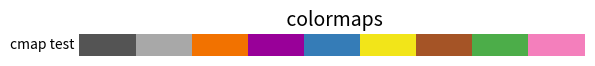

This chart was generated by the following Python code:
# Purpose: Defines common util functions and classes for several scripts.

import re
import pandas as pd
from matplotlib import colors
from datetime import datetime

# First in tuple MUST be 3-character abbreviation!
CLASS_ABBREVIATIONS = {
    "other":        ("oth","o"),        # 0, other objects that are not insects
    "insect":       ("ins","i"),        # 1, generic/unspecified insect
    "bee":          ("bee","b"),        # 2
    "butterfly":    ("but","u","f"),    # 3
    "dragonfly":    ("dra","d"),        # 4
    "wasp":         ("was","w"),        # 5
    "bumblebee":    ("bum","bb"),       # 6
}

CLASSES = list(CLASS_ABBREVIATIONS.keys())

# scene_id: [full scene name, short scene id]
""" scene_id: [full scene name, short scene id] """
SCENE_ID_ALIASES = {
    # HSNR
    "hn-bee-1":         ["hauptsächlichBienen1", "h1"],
    "hn-bee-2":         ["hauptsächlichBienen2", "h2"],
    "hn-dra-1":         ["libellen1", "h3"],
    "hn-dra-2":         ["libellen2", "h4"],
    "hn-dra-3":         ["libellen3", "h5"],
    "hn-but-1":         ["vieleSchmetterlinge1", "h6"],
    "hn-but-2":         ["vieleSchmetterlinge2", "h7"],
    "hn-was-1":         ["wespen1", "h8"],
    "hn-was-2":         ["wespen2", "h9"],
    "hn-was-3":         ["wespen3", "h10"],
    # Muenster
    "mu-1":             ["1_l-l-l", "m1"],
    "mu-2":             ["2_l-h-l", "m2"],
    "mu-3":             ["3_m-h-h", "m3"],
    "mu-4":             ["4_m-m-h", "m4"],
    "mu-5":             ["5_h-l-h", "m5"],
    "mu-6":             ["6_h-h-h_filtered", "m6"],
    # MB
    "mb-bum2-2":        ["mb-bum2-2", "mb33"],

}
""" short_id: [scene_name, id] """
SCENE_SHORT_ID_ALIASES = {v[1]: [v[0], k] for k, v in SCENE_ID_ALIASES.items()}
""" scene_name: [short_id, id] """
SCENE_NAME_ALIASES = {v[0]: [v[1], k] for k, v in SCENE_ID_ALIASES.items()}

SCENE_IDS = list(SCENE_ID_ALIASES.keys())
SCENE_NAMES = [s[0] for s in SCENE_ID_ALIASES.values()]

# zb "1_l-l-l_trajectories_2024-05-29_15-27-12"
DIR_NAME_PATTERN = re.compile(r"^(.+)_trajectories.*")

CLASS_COLORS = [
    (0.33, 0.33, 0.33, 1.0),        # other, dark grey
    (0.66, 0.66, 0.66, 1.0),        # insect, light grey
    (0.95, 0.45, 0.0, 1.0),         # bee, orange
    (0.6, 0/255, 0.6, 1.0),         # butterfly, purple
    (0.21, 0.49, 0.72, 1.0),        # dragonfly, blue
    (0.95, 0.9, 0.1, 1.0),          # wasp, yellow
    (0.65, 0.33, 0.15, 1.0),        # bumblebee, brown
    (0.30, 0.68, 0.29, 1.0),        # nothing yet, green
    (0.96, 0.50, 0.74, 1.0),        # nothing yet, pink
]

CLASS_CMAP = colors.ListedColormap(CLASS_COLORS)


def get_date_time_str():
    return datetime.now().strftime("%Y-%m-%d_%H-%M-%S")

def full_class_to_short_class(cla:str, default=None):
    """ return short name (first 3 characters) """
    return CLASS_ABBREVIATIONS.get(cla.lower(), default[:3])[0]

def parse_full_class_name(cla:str, default=None):
    for c,abbr in CLASS_ABBREVIATIONS.items():
        if cla == c or cla in abbr:
            return c
    return default

def scene_name_to_id(scene_name:str):
    for id,aliases in SCENE_ID_ALIASES.items():
        if scene_name == id or scene_name in aliases:
            return id
    raise RuntimeError(f"Scene name {scene_name} not in SCENE_ID_ALIASES!")

def scene_short_id_by_id(scene_id:str):
    return scene_aliases_by_id(scene_id)[1]

def scene_aliases_by_id(scene_id:str):
    """ returns: [scene_name, scene_short_id] """
    return SCENE_ID_ALIASES[scene_id]

def scene_aliases_by_short_id(scene_short_id:str):
    """ returns: [scene_name, scene_id ]"""
    return SCENE_SHORT_ID_ALIASES[scene_short_id]
    
def dir_to_scene_name(trajectory_dir_name:str):
    matches = re.findall(DIR_NAME_PATTERN, trajectory_dir_name)
    if len(matches) == 0:
        raise RuntimeError(trajectory_dir_name, " doesnt match pattern!")
    scene_name = matches[0]
    return scene_name

# make key (scene_id, instance_id, frag_index).
# example: "dragonfly/dragonfly_h3_6_5.csv" becomes ("hn-dra-1", 6, 5).
def frag_filename_to_id(filename) -> tuple:
    # get filename
    if "/" in filename or "\\" in filename:
        filename = str(filename).split("/")[-1].split("\\")[-1]
    fn_parts = filename.replace(".csv","").split("_")[-3:]
    frag_id = [None, 0, 0]
    scene_id = fn_parts[0]
    if "-" not in scene_id:
        # is short_id; Convert to normal id: "h3" -> "hn-dra-1"
        scene_id = scene_aliases_by_short_id(scene_id)[1]
    frag_id[0] = scene_id
    frag_id[1] = int(fn_parts[1])
    frag_id[2] = int(fn_parts[2])
    frag_id = tuple(frag_id)
    return frag_id


def id_tuple_to_str(id:tuple) -> str:
    return f"{id[0]}_{id[1]}_{id[2]}"

def get_rgba_of_class_index(class_index, alpha=1.0):
    if isinstance(class_index, pd.Series):
        # convert whole series (pd.Series)
        return class_index.apply(lambda v: get_rgba_of_class_index(v, alpha))
    # cnvert single int
    clr = CLASS_COLORS[int(class_index)]
    return tuple([*clr[:3]]+[alpha])
    

def show_colors():
    import matplotlib as mpl
    import matplotlib.pyplot as plt
    import numpy as np

    gradient = np.linspace(0, 1, 256)
    gradient = np.vstack((gradient, gradient))

    cmap = CLASS_CMAP

    # Create figure and adjust figure height to number of colormaps
    nrows = 1
    figh = 0.35 + 0.15 + (nrows + (nrows - 1) * 0.1) * 0.22
    fig, ax = plt.subplots(nrows=1, figsize=(6.4, figh))
    fig.subplots_adjust(top=1 - 0.35 / figh, bottom=0.15 / figh,
                        left=0.2, right=0.99)
    ax.set_title(' colormaps', fontsize=14)

    ax.imshow(gradient, aspect='auto', cmap=cmap)
    ax.text(-0.01, 0.5, "cmap test", va='center', ha='right', fontsize=10,
            transform=ax.transAxes)

    ax.set_axis_off()

    plt.show()



# DEBUG
if __name__ == "__main__":
    print("FULL_CLASS_NAMES", CLASSES)
    print("SCENE_IDS", SCENE_IDS)
    print("SCENE_NAMES", SCENE_NAMES)
    print(parse_full_class_name("i", "aaaaa"))

    print({v[1]: [k, v[0]] for k, v in SCENE_ID_ALIASES.items()})

    show_colors()

